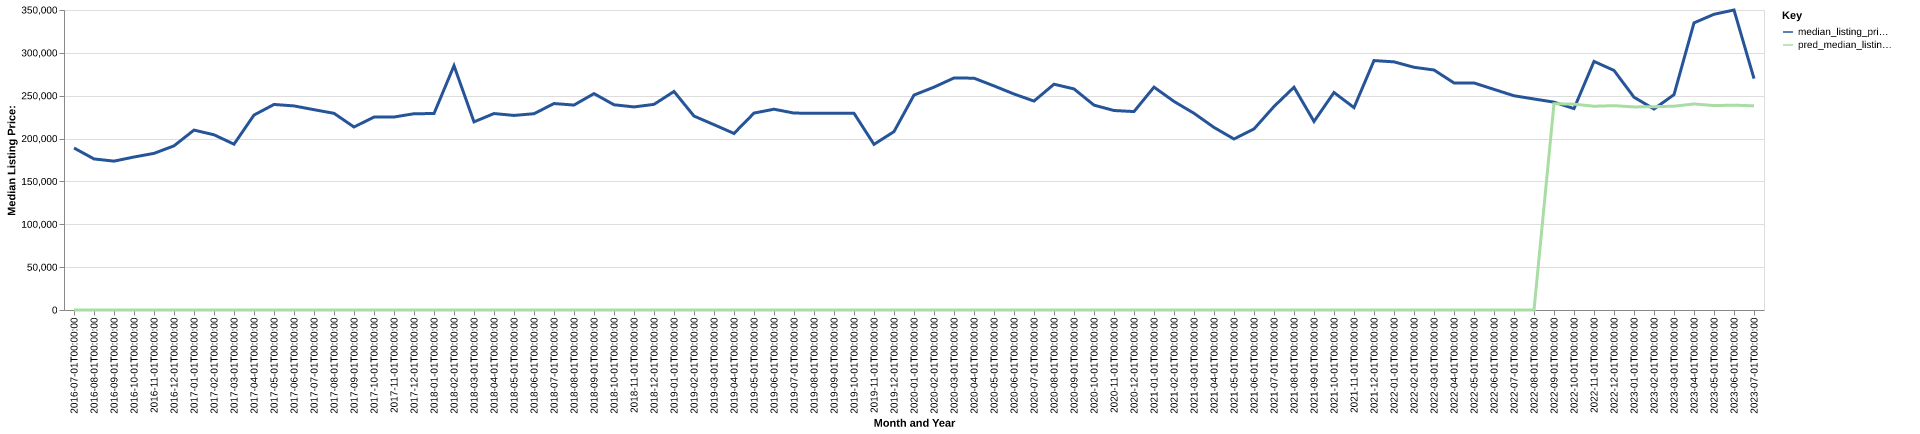

Data behind this chart, as committed beside it:
date, time_idx, median_listing_price, thirty_year_interest_rate_five, month, county_name, active_listing_count, median_days_on_market, pred_median_listing_price, month_year
2016-07-01, 0, 189000, 3.72, 7, hartley, tx, 24.0, 105.0, 0, Jul-2016
2016-08-01, 1, 176250, 3.73, 8, hartley, tx, 23.0, 102.0, 0, Aug-2016
2016-09-01, 2, 173675, 3.66, 9, hartley, tx, 24.0, 70.0, 0, Sep-2016
2016-10-01, 3, 178500, 3.64, 10, hartley, tx, 22.0, 75.0, 0, Oct-2016
2016-11-01, 4, 182750, 3.66, 11, hartley, tx, 21.0, 80.0, 0, Nov-2016
2016-12-01, 5, 191500, 3.48, 12, hartley, tx, 18.0, 82.0, 0, Dec-2016
2017-01-01, 6, 209900, 3.45, 1, hartley, tx, 18.0, 67.0, 0, Jan-2017
2017-02-01, 7, 204425, 3.5, 2, hartley, tx, 21.0, 64.0, 0, Feb-2017
2017-03-01, 8, 193450, 3.52, 3, hartley, tx, 22.0, 71.0, 0, Mar-2017
2017-04-01, 9, 227450, 4.03, 4, hartley, tx, 25.0, 66.0, 0, Apr-2017
2017-05-01, 10, 239800, 4.32, 5, hartley, tx, 27.0, 52.0, 0, May-2017
2017-06-01, 11, 238100, 4.2, 6, hartley, tx, 28.0, 64.0, 0, Jun-2017
2017-07-01, 12, 233700, 4.19, 7, hartley, tx, 29.0, 68.0, 0, Jul-2017
2017-08-01, 13, 229450, 4.3, 8, hartley, tx, 30.0, 68.0, 0, Aug-2017
2017-09-01, 14, 213500, 4.1, 9, hartley, tx, 31.0, 89.0, 0, Sep-2017
2017-10-01, 15, 225125, 4.05, 10, hartley, tx, 29.0, 99.0, 0, Oct-2017
2017-11-01, 16, 225125, 3.94, 11, hartley, tx, 31.0, 95.0, 0, Nov-2017
2017-12-01, 17, 229000, 4.03, 12, hartley, tx, 29.0, 94.0, 0, Dec-2017
2018-01-01, 18, 229188, 3.93, 1, hartley, tx, 27.0, 101.0, 0, Jan-2018
2018-02-01, 19, 285000, 3.83, 2, hartley, tx, 29.0, 110.0, 0, Feb-2018
2018-03-01, 20, 219500, 3.94, 3, hartley, tx, 30.0, 115.0, 0, Mar-2018
2018-04-01, 21, 229188, 3.95, 4, hartley, tx, 31.0, 120.0, 0, Apr-2018
2018-05-01, 22, 227000, 3.99, 5, hartley, tx, 34.0, 112.0, 0, May-2018
2018-06-01, 23, 229000, 4.15, 6, hartley, tx, 33.0, 70.0, 0, Jun-2018
2018-07-01, 24, 240875, 4.4, 7, hartley, tx, 34.0, 70.0, 0, Jul-2018
2018-08-01, 25, 239100, 4.46, 8, hartley, tx, 30.0, 59.0, 0, Aug-2018
2018-09-01, 26, 252450, 4.58, 9, hartley, tx, 32.0, 63.0, 0, Sep-2018
2018-10-01, 27, 239425, 4.66, 10, hartley, tx, 36.0, 89.0, 0, Oct-2018
2018-11-01, 28, 236925, 4.62, 11, hartley, tx, 35.0, 100.0, 0, Nov-2018
2018-12-01, 29, 239900, 4.54, 12, hartley, tx, 30.0, 83.0, 0, Dec-2018
2019-01-01, 30, 254950, 4.6, 1, hartley, tx, 22.0, 88.0, 0, Jan-2019
2019-02-01, 31, 226250, 4.72, 2, hartley, tx, 23.0, 89.0, 0, Feb-2019
2019-03-01, 32, 216214, 4.9, 3, hartley, tx, 25.0, 79.0, 0, Mar-2019
2019-04-01, 33, 205964, 4.94, 4, hartley, tx, 27.0, 69.0, 0, Apr-2019
2019-05-01, 34, 229750, 4.75, 5, hartley, tx, 29.0, 80.0, 0, May-2019
2019-06-01, 35, 234250, 4.51, 6, hartley, tx, 34.0, 71.0, 0, Jun-2019
2019-07-01, 36, 229750, 4.41, 7, hartley, tx, 38.0, 66.0, 0, Jul-2019
2019-08-01, 37, 229500, 4.41, 8, hartley, tx, 38.0, 91.0, 0, Aug-2019
2019-09-01, 38, 229500, 4.2, 9, hartley, tx, 38.0, 122.0, 0, Sep-2019
2019-10-01, 39, 229500, 4.14, 10, hartley, tx, 37.0, 150.0, 0, Oct-2019
2019-11-01, 40, 193250, 3.84, 11, hartley, tx, 39.0, 175.0, 0, Nov-2019
2019-12-01, 41, 208125, 3.81, 12, hartley, tx, 24.0, 149.0, 0, Dec-2019
2020-01-01, 42, 250750, 3.75, 1, hartley, tx, 23.0, 136.0, 0, Jan-2020
2020-02-01, 43, 260000, 3.73, 2, hartley, tx, 23.0, 123.0, 0, Feb-2020
2020-03-01, 44, 270700, 3.78, 3, hartley, tx, 22.0, 123.0, 0, Mar-2020
2020-04-01, 45, 270450, 3.75, 4, hartley, tx, 24.0, 96.0, 0, Apr-2020
2020-05-01, 46, 261450, 3.74, 5, hartley, tx, 24.0, 101.0, 0, May-2020
2020-06-01, 47, 252000, 3.72, 6, hartley, tx, 25.0, 94.0, 0, Jun-2020
2020-07-01, 48, 243750, 3.49, 7, hartley, tx, 25.0, 105.0, 0, Jul-2020
2020-08-01, 49, 263400, 3.65, 8, hartley, tx, 20.0, 114.0, 0, Aug-2020
2020-09-01, 50, 257925, 3.33, 9, hartley, tx, 22.0, 100.0, 0, Sep-2020
2020-10-01, 51, 239000, 3.28, 10, hartley, tx, 23.0, 75.0, 0, Oct-2020
2020-11-01, 52, 232750, 3.21, 11, hartley, tx, 26.0, 69.0, 0, Nov-2020
2020-12-01, 53, 231500, 3.07, 12, hartley, tx, 24.0, 85.0, 0, Dec-2020
2021-01-01, 54, 260000, 2.99, 1, hartley, tx, 25.0, 101.0, 0, Jan-2021
2021-02-01, 55, 243325, 2.93, 2, hartley, tx, 23.0, 116.0, 0, Feb-2021
2021-03-01, 56, 229500, 2.88, 3, hartley, tx, 20.0, 134.0, 0, Mar-2021
2021-04-01, 57, 213000, 2.84, 4, hartley, tx, 16.0, 81.0, 0, Apr-2021
2021-05-01, 58, 199500, 2.71, 5, hartley, tx, 13.0, 30.0, 0, May-2021
2021-06-01, 59, 211250, 2.79, 6, hartley, tx, 8.0, 30.0, 0, Jun-2021
... 25 more rows
